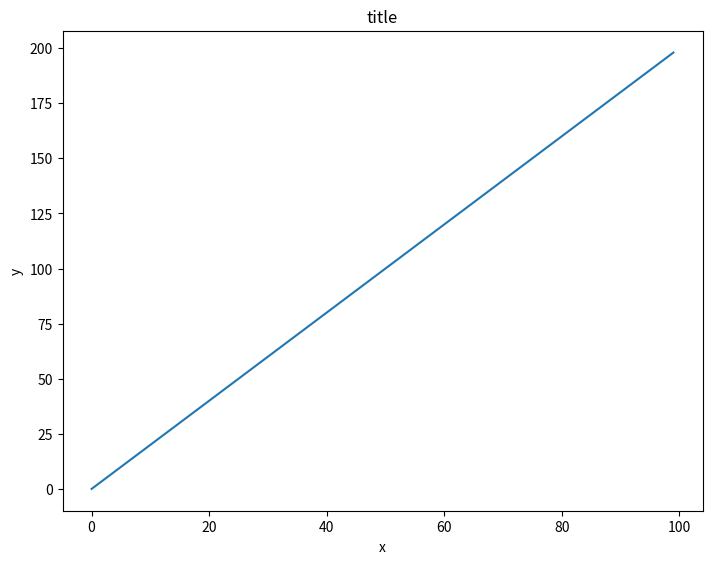
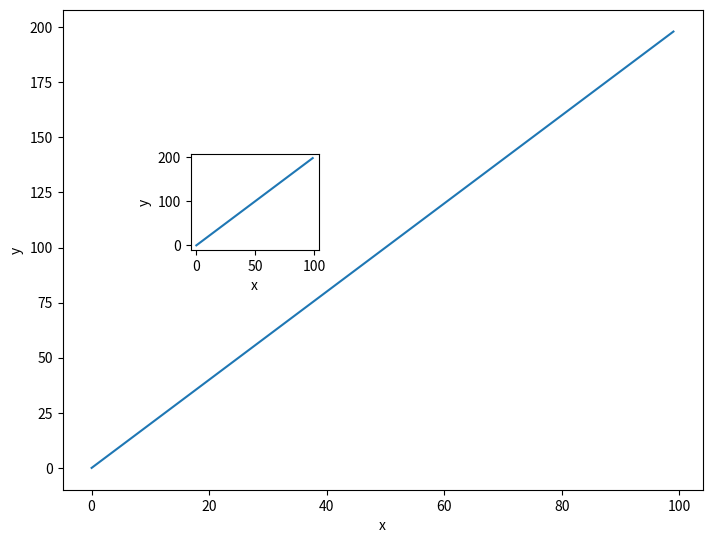
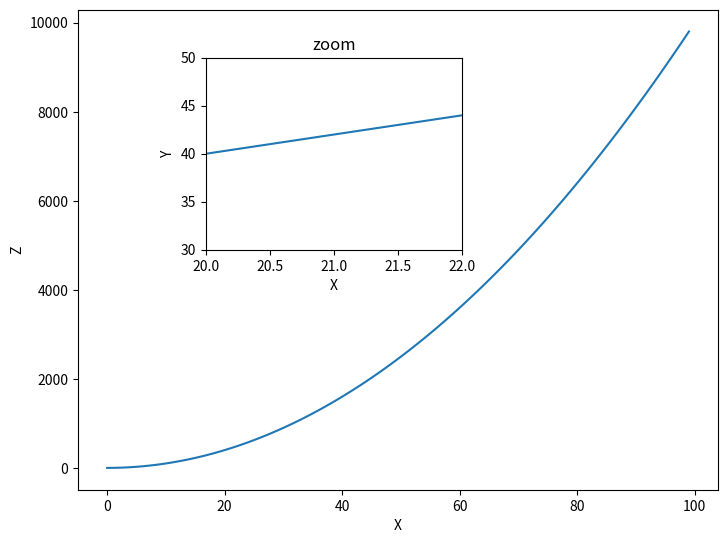
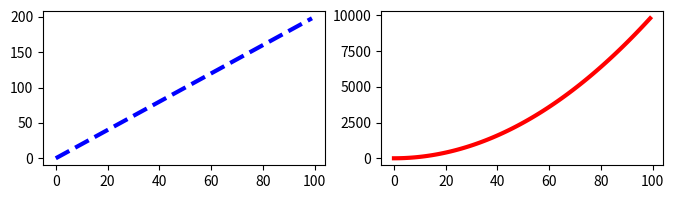

Write the Python code that produced these figures, in order.
import numpy as np
import matplotlib.pyplot as plt
x = np.arange(0,100)
y = x*2
z = x**2

# Exercise 1
fig = plt.figure()
ax = fig.add_axes([0,0,1,1])
ax.plot(x,y)
ax.set_xlabel('x')
ax.set_ylabel('y')
ax.set_title('title')
plt.show()

# Exercise 2
fig = plt.figure()
ax1 = fig.add_axes([0,0,1,1])
ax1.set_xlabel('x')
ax1.set_ylabel('y')
ax2 = fig.add_axes([0.2,0.5,.2,.2])
ax2.set_xlabel('x')
ax2.set_ylabel('y')
ax1.plot(x,y)
ax2.plot(x,y)
plt.show()

# Exercise 3
fig = plt.figure()
axes1 = fig.add_axes([0,0,1,1])
axes2 = fig.add_axes([0.2,0.5,0.4,0.4])
axes1.plot(x,z)
axes1.set_xlabel('X')
axes1.set_ylabel('Z')
axes2.plot(x,y)
axes2.set_xlabel('X')
axes2.set_ylabel('Y')
axes2.set_title('zoom')
axes2.set_xlim([20,22])
axes2.set_ylim([30,50])
plt.show()

# Exercise 4
fig,axes = plt.subplots(nrows=1, ncols=2, figsize = (8,2))
axes[0].plot(x,y, color = 'blue', linestyle = '--', linewidth = 3)
axes[1].plot(x,z, color = 'red', linestyle = '-', linewidth = 3)

plt.show()